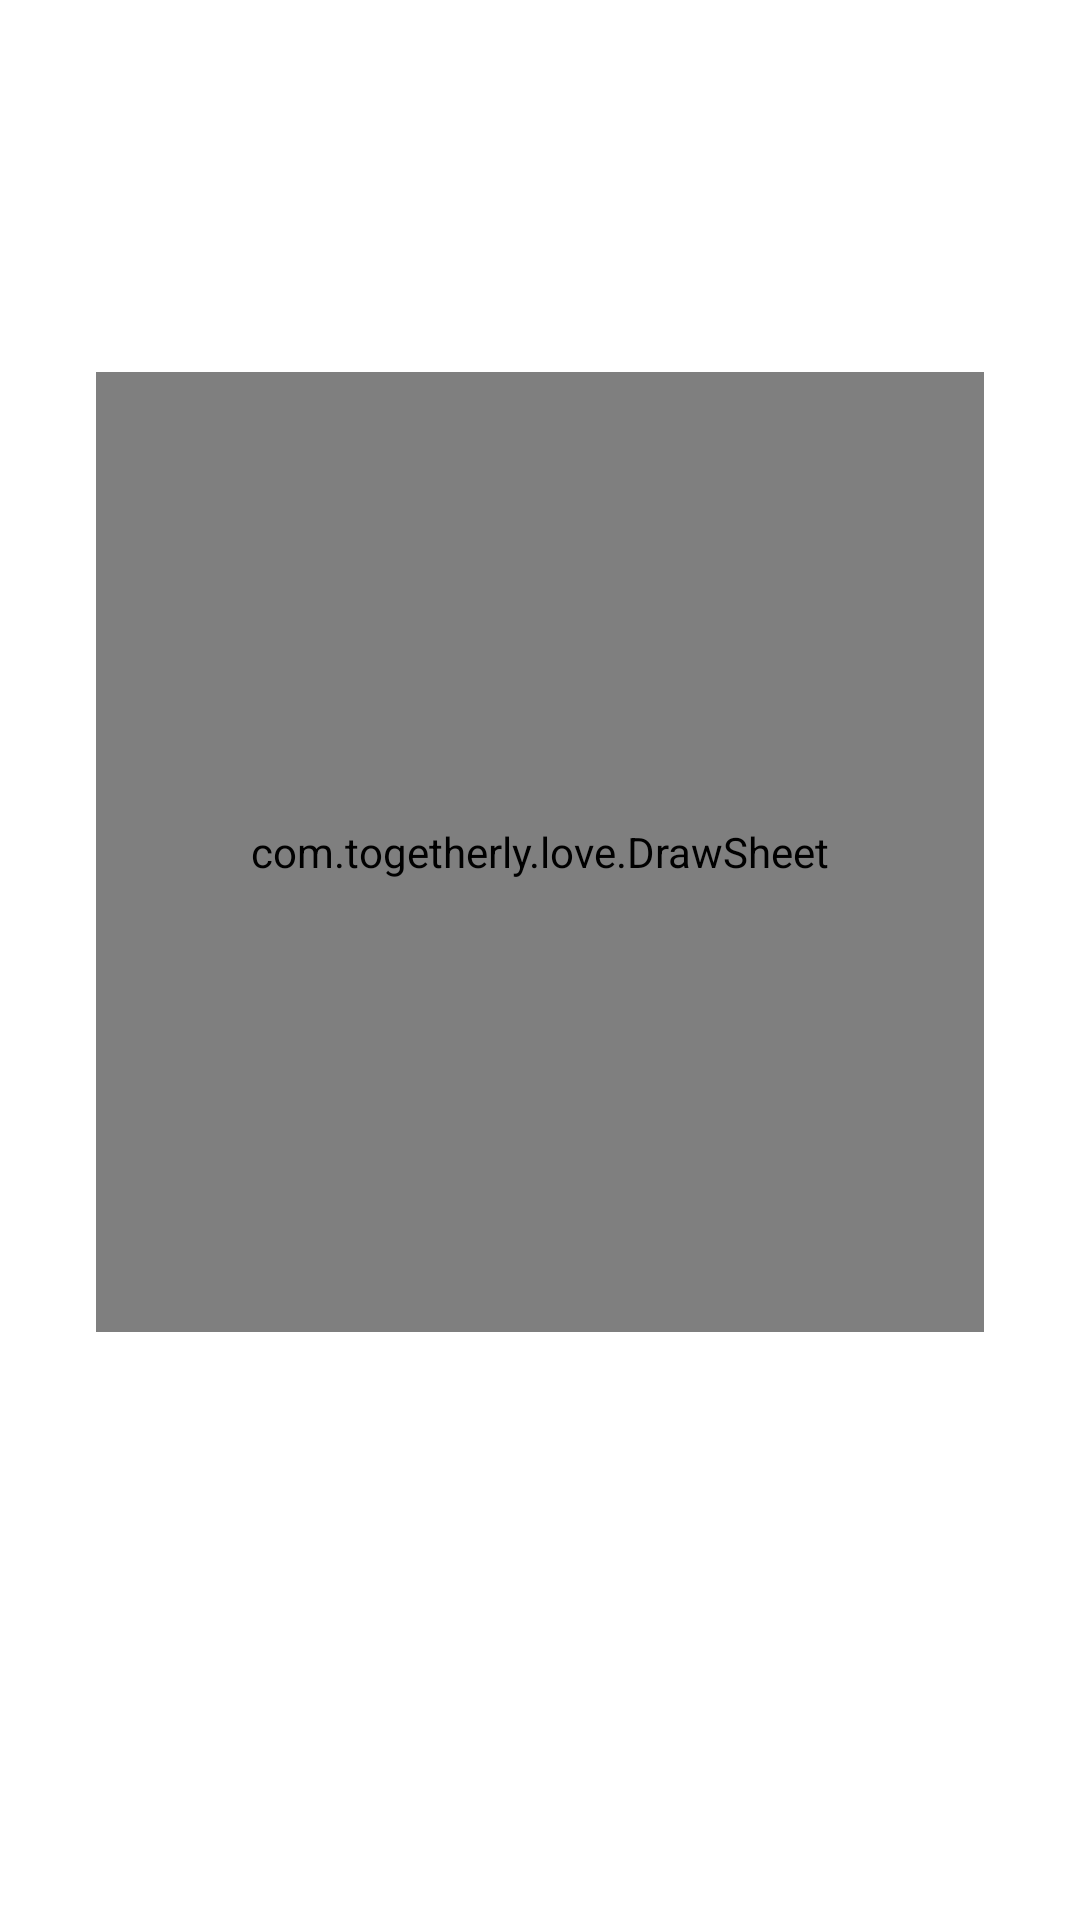

Android layout source for this screen:
<!-- AndroidManifest.xml: fallback theme Theme.MaterialComponents.DayNight.NoActionBar -->
<!-- res/layout/activity_canvas_draw.xml -->
<?xml version="1.0" encoding="utf-8"?>
<FrameLayout xmlns:android="http://schemas.android.com/apk/res/android"
    android:layout_width="match_parent"
    android:layout_height="match_parent"
    android:padding="18dp">

    <LinearLayout
        android:id="@+id/card"
        android:layout_width="match_parent"
        android:layout_height="wrap_content"
        android:layout_gravity="center"
        android:orientation="vertical"
        android:padding="14dp"
        android:background="@drawable/tg_shape_32"
        android:clipToOutline="true">

        <FrameLayout
            android:layout_width="match_parent"
            android:layout_height="0dp"
            android:layout_weight="1"
            android:minHeight="320dp">

            <ImageView
                android:id="@+id/sheet_image"
                android:layout_width="match_parent"
                android:layout_height="match_parent"
                android:scaleType="fitCenter"
                android:contentDescription="@null" />

            <com.togetherly.love.DrawSheet
                android:id="@+id/sheet_draw"
                android:layout_width="match_parent"
                android:layout_height="match_parent" />
        </FrameLayout>

        <LinearLayout
            android:id="@+id/colors"
            android:layout_width="wrap_content"
            android:layout_height="wrap_content"
            android:layout_gravity="center_horizontal"
            android:layout_marginTop="14dp"
            android:orientation="horizontal" />

        <LinearLayout
            android:layout_width="match_parent"
            android:layout_height="wrap_content"
            android:layout_marginTop="14dp"
            android:orientation="horizontal">

            <TextView
                android:id="@+id/undo"
                android:layout_width="0dp"
                android:layout_height="44dp"
                android:layout_weight="1"
                android:layout_marginEnd="10dp"
                android:gravity="center"
                android:textSize="15dp"
                android:textStyle="bold"
                android:fontFamily="@font/onest_bold"
                android:includeFontPadding="false" />

            <TextView
                android:id="@+id/done"
                android:layout_width="0dp"
                android:layout_height="44dp"
                android:layout_weight="1"
                android:gravity="center"
                android:textSize="15dp"
                android:textStyle="bold"
                android:fontFamily="@font/onest_extrabold"
                android:includeFontPadding="false" />
        </LinearLayout>
    </LinearLayout>
</FrameLayout>
<!-- resources referenced by this layout -->
<resources>
  <!-- drawable tg_shape_32 (drawable) -->
  <?xml version="1.0" encoding="utf-8"?>
  <shape xmlns:android="http://schemas.android.com/apk/res/android" android:shape="rectangle">
      <solid android:color="#FFFFFF" />
      <corners android:radius="32dp" />
  </shape>
</resources>
